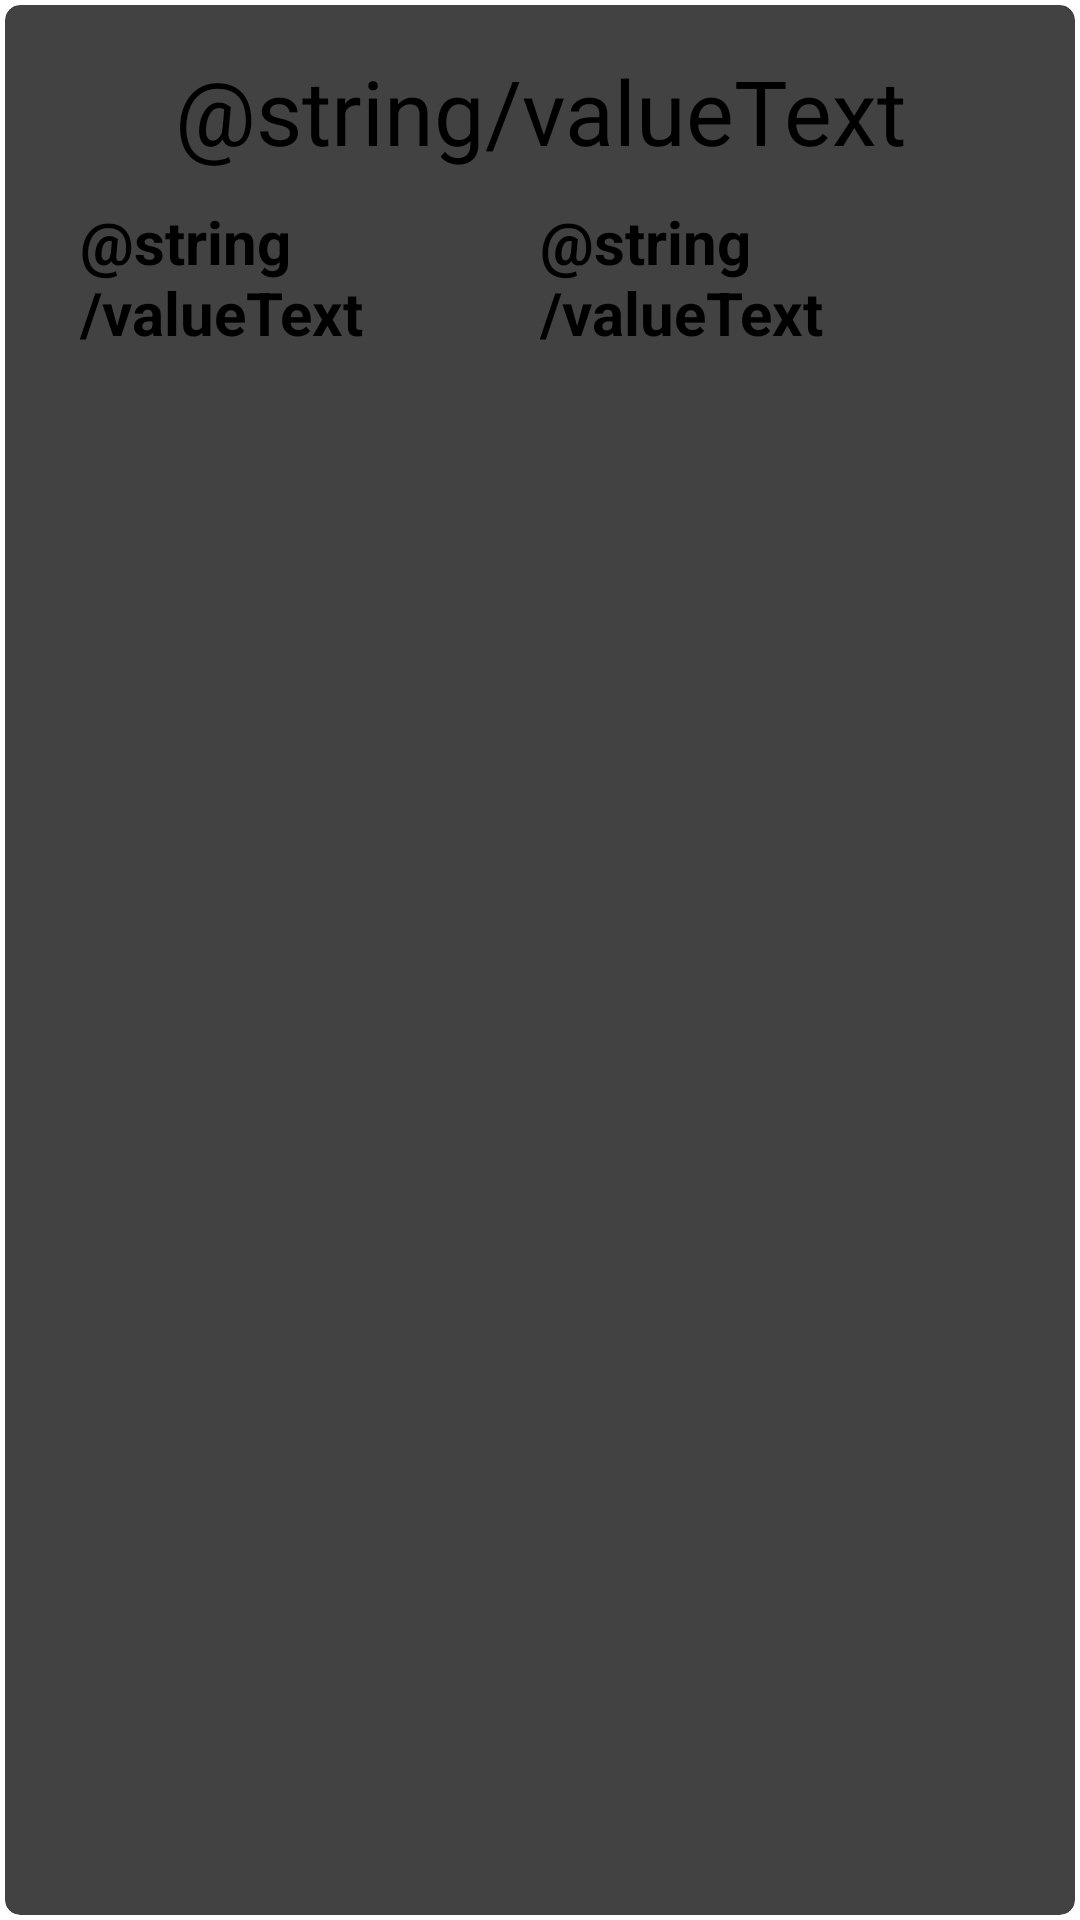

Reconstruct the res/layout file that produces this screen, plus the resources it refers to.
<!-- AndroidManifest.xml: application theme Theme.Evento -->
<!-- res/layout/show_events_single_row.xml -->
<?xml version="1.0" encoding="utf-8"?>
<androidx.cardview.widget.CardView xmlns:android="http://schemas.android.com/apk/res/android"
    android:layout_width="match_parent"
    android:layout_height="wrap_content"
    xmlns:app="http://schemas.android.com/apk/res-auto"
    android:elevation="6dp"
    app:cardCornerRadius="5dp"
    app:cardUseCompatPadding="true">

    <LinearLayout
        android:layout_width="match_parent"
        android:layout_height="match_parent"
        android:padding="15dp"
        android:orientation="vertical">
    <TextView
        android:id="@+id/show_event_single_row_heading"
        android:layout_width="match_parent"
        android:layout_height="wrap_content"
        android:gravity="center"
        android:textSize = "30sp"
        android:text="@string/valueText" />

    <LinearLayout
        android:layout_width="match_parent"
        android:layout_height="match_parent"
        android:orientation="horizontal"
        android:layout_margin="10dp">

    <TextView
        android:id="@+id/show_event_single_row_date"
        android:layout_width="wrap_content"
        android:layout_height="wrap_content"
        android:layout_weight = "1"
        android:textStyle="bold"
        android:textSize = "20sp"
        android:text="@string/valueText" />

        <TextView
            android:id="@+id/show_event_single_row_time"
            android:layout_width="wrap_content"
            android:layout_height="wrap_content"
            android:layout_weight = "1"
            android:textStyle="bold"
            android:textSize = "20sp"
            android:text="@string/valueText" />

    </LinearLayout>
</LinearLayout>


</androidx.cardview.widget.CardView>
<!-- resources referenced by this layout -->
<resources>
  <style name="Theme.Evento" parent="Theme.MaterialComponents.DayNight.NoActionBar">
          
          <item name="colorPrimary">@color/purple_200</item>
          <item name="colorPrimaryVariant">@color/purple_700</item>
          <item name="colorOnPrimary">@color/black</item>
          
          <item name="colorSecondary">@color/teal_200</item>
          <item name="colorSecondaryVariant">@color/teal_200</item>
          <item name="colorOnSecondary">@color/black</item>
          
          <item name="android:statusBarColor" tools:targetApi="l">?attr/colorPrimaryVariant</item>
          
      </style>
  <color name="purple_200">#1069A0</color>
  <color name="purple_700">#FF3700B3</color>
  <color name="black">#FF000000</color>
  <color name="teal_200">#FF03DAC5</color>
</resources>
